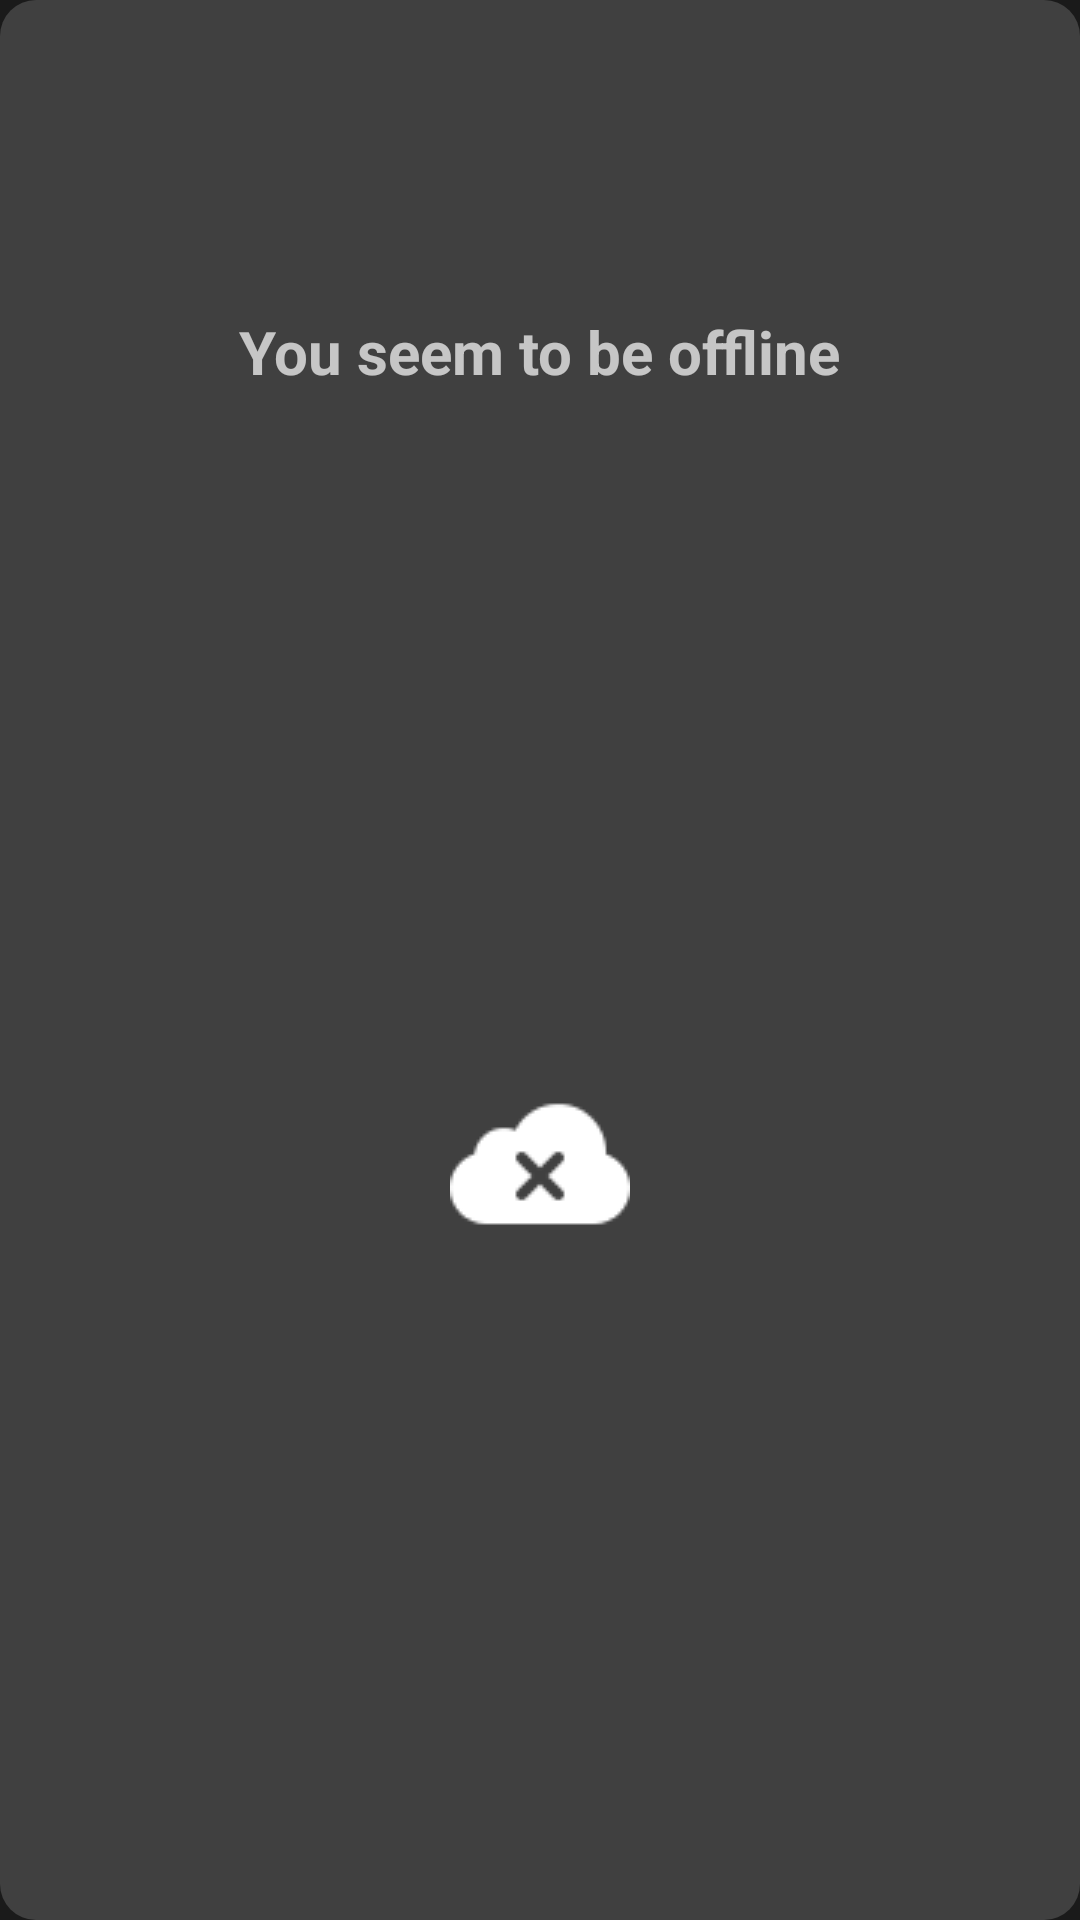

The Android layout XML behind this screen, and the referenced resources:
<!-- AndroidManifest.xml: application theme Theme.Ryuu -->
<!-- res/layout/dialogbox.xml -->
<?xml version="1.0" encoding="utf-8"?>
<androidx.constraintlayout.widget.ConstraintLayout xmlns:android="http://schemas.android.com/apk/res/android"
    xmlns:tools="http://schemas.android.com/tools"
    android:id="@+id/offline"
    android:layout_width="wrap_content"
    android:layout_height="wrap_content"
    android:padding="10dp"
    android:background="@drawable/dialogbox_background"
    xmlns:app="http://schemas.android.com/apk/res-auto">

    <TextView
        android:id="@+id/textView"
        android:layout_width="wrap_content"
        android:layout_height="wrap_content"
        android:background="@color/transparent"
        android:padding="15dp"
        android:text="You seem to be offline"
        android:textStyle="bold"
        android:textSize="20sp"
        app:layout_constraintBottom_toBottomOf="parent"
        app:layout_constraintEnd_toEndOf="parent"
        app:layout_constraintStart_toStartOf="parent"
        app:layout_constraintTop_toTopOf="parent"
        app:layout_constraintVertical_bias="0.13999999" />

    <ImageView
        android:layout_width="wrap_content"
        android:layout_height="wrap_content"
        android:padding="15dp"
        android:background="@color/transparent"
        android:scaleType="fitCenter"
        android:paddingBottom="25dp"
        android:src="@drawable/ic_offline"
        app:layout_constraintBottom_toBottomOf="parent"
        app:layout_constraintEnd_toEndOf="@+id/textView"
        app:layout_constraintStart_toStartOf="@+id/textView"
        app:layout_constraintTop_toBottomOf="@+id/textView" />

</androidx.constraintlayout.widget.ConstraintLayout>
<!-- resources referenced by this layout -->
<resources>
  <color name="transparent">#00000000</color>
  <!-- drawable dialogbox_background (drawable) -->
  <?xml version="1.0" encoding="utf-8"?>
  <shape android:shape="rectangle" xmlns:android="http://schemas.android.com/apk/res/android">
  
      <corners android:radius="12dp"/>
      <solid android:color="#404040"/>
  </shape>
  <!-- drawable ic_offline: png bitmap (drawable, 1164 bytes) -->
  <style name="Theme.Ryuu" parent="Theme.MaterialComponents.NoActionBar">
  
          <item name="android:statusBarColor" tools:targetApi="l">@color/mainBackground</item>
          
          <item name="android:background">#1A1A1A</item>
          <item name="android:windowAnimationStyle">@style/animation</item>
      </style>
  <color name="mainBackground">#1A1A1A</color>
  <style name="animation">
          <item name="android:windowEnterAnimation">@android:anim/fade_in</item>
          <item name="android:windowExitAnimation">@android:anim/fade_out</item>
      </style>
</resources>
